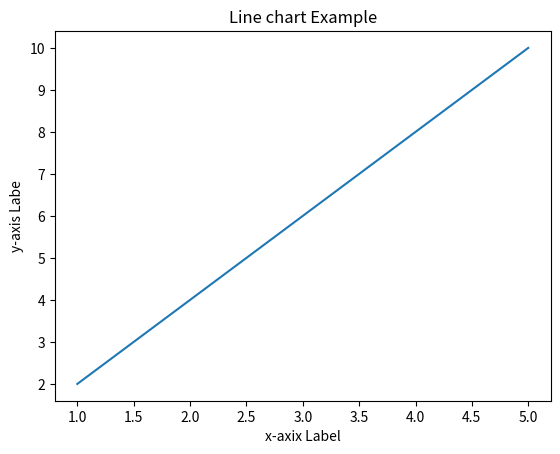

Reproduce this figure in Python.
import matplotlib.pyplot as plt
x=[1,2,3,4,5]
y=[2,4,6,8,10]
plt.plot(x,y)
plt.xlabel('x-axix Label')
plt.ylabel('y-axis Labe')
plt.title('Line chart Example')
plt.show()